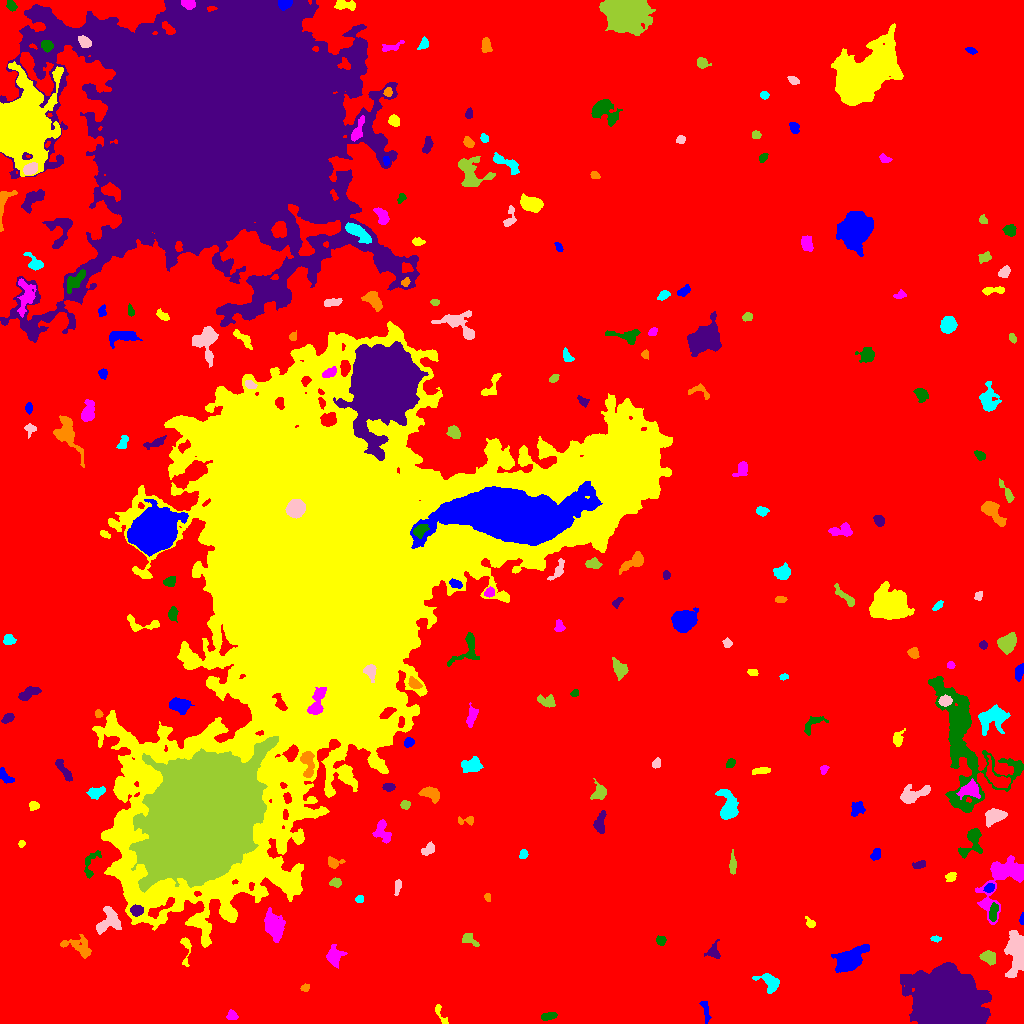

The table this chart was drawn from, first rows:
ID, X, Y, A, B, theta, total_flux, mu_max, mu_median, mu_mean, R_fwhm, R_e, R10, R90, x_start, x_end, y_start, y_end, area, greylevel
0, 525.1, 511.9, 306.2, 296.6, 0.02354, 3930516, 21.0, 5.0, 5.042, 134.3, 253.6, 98.8, 401.5, 0, 1023, 0, 1023, 779553, 5.042
1, 705.6, 12.41, 6.424, 1.758, -1.374, 288.0, 4.0, 2.0, 2.215, 5.944, 3.868, 1.493, 5.781, 699, 711, 0, 22, 130, 12.22
2, 441.1, 8.083, 7.105, 1.708, -1.083, 254.0, 6.0, 2.0, 2.309, 3.909, 3.09, 1.128, 4.951, 435, 448, 0, 19, 110, 13.31
3, 231.8, 7.683, 2.228, 2.062, -0.4852, 167.0, 5.0, 2.0, 1.74, 2.932, 2.646, 0.9772, 4.334, 226, 238, 4, 14, 96, 13.74
4, 548.9, 7.097, 3.779, 1.604, 0.218, 443.0, 10.0, 4.0, 3.819, 3.827, 3.141, 1.128, 4.951, 541, 557, 3, 11, 116, 14.82
5, 945.5, 19.72, 13.02, 11.44, -0.1122, 161565, 246.0, 20.0, 39.35, 10.23, 13.06, 4.618, 26.08, 900, 991, 0, 61, 4106, 48.35
6, 304.8, 35.81, 2.14, 1.548, 0.3831, 193.0, 7.0, 3.0, 3.063, 2.821, 2.257, 0.7979, 3.656, 300, 309, 32, 40, 63, 16.06
7, 769.6, 41.45, 5.963, 3.79, -0.6276, 1370, 11.0, 5.0, 5.17, 5.809, 5.14, 2.034, 8.078, 752, 779, 30, 50, 265, 14.17
8, 1019, 67.39, 8.776, 3.907, -1.453, 6975, 77.0, 6.0, 10.81, 3.827, 4.951, 1.693, 10.7, 1004, 1023, 46, 93, 645, 21.81
9, 988.3, 66.49, 3.607, 2.844, -0.5159, 770.0, 10.0, 4.0, 4.302, 4.853, 3.989, 1.596, 6.308, 979, 995, 58, 73, 179, 16.3
10, 259.4, 67.13, 3.313, 2.304, -1.447, 415.0, 6.0, 4.0, 3.374, 5.232, 3.613, 1.493, 5.412, 253, 264, 60, 74, 123, 13.37
11, 850.1, 63.81, 7.843, 4.555, 0.5991, 3872, 20.0, 5.0, 6.358, 6.482, 6.676, 2.523, 11.56, 831, 869, 51, 79, 609, 16.36
12, 185.7, 76.44, 8.134, 2.339, -1.553, 362.0, 6.0, 2.0, 2.463, 4.222, 3.568, 1.382, 5.89, 180, 191, 57, 86, 147, 12.46
13, 333.8, 66.89, 4.474, 3.405, -1.566, 1158, 11.0, 4.0, 4.577, 5.352, 4.583, 1.784, 7.506, 326, 347, 55, 79, 253, 14.58
14, 660.8, 82.87, 2.376, 2.207, -0.9937, 405.0, 8.0, 4.0, 4.602, 4.297, 2.932, 1.262, 4.583, 656, 666, 78, 88, 88, 14.6
15, 713.7, 71.63, 3.785, 2.77, -1.487, 342.0, 6.0, 2.0, 2.235, 4.478, 3.385, 1.262, 5.441, 704, 720, 65, 84, 153, 13.24
16, 79.13, 76.6, 8.16, 4.091, -0.3802, 915.0, 7.0, 3.0, 2.815, 5.499, 5.557, 2.111, 8.867, 60, 91, 65, 89, 325, 12.82
17, 935.8, 84.64, 2.634, 1.359, -0.0777, 182.0, 7.0, 3.0, 3.138, 2.523, 2.326, 0.7979, 3.7, 930, 941, 81, 88, 58, 13.14
18, 107.9, 102.9, 7.462, 5.092, 1.039, 1393, 10.0, 3.5, 3.666, 6.155, 6.024, 2.257, 9.424, 96, 121, 89, 117, 380, 14.67
19, 468.4, 84.1, 4.408, 2.372, -0.4732, 332.0, 6.0, 2.0, 2.355, 4.184, 3.385, 1.262, 5.614, 462, 479, 77, 90, 141, 13.35
20, 397.7, 93.07, 5.481, 2.263, 0.7637, 437.0, 7.0, 2.0, 2.856, 3.742, 3.613, 1.382, 6.05, 390, 410, 84, 102, 153, 12.86
21, 1022, 104.3, 2.822, 0.9597, 1.522, 161.0, 7.0, 3.0, 3.354, 2.646, 2.034, 0.7979, 3.192, 1019, 1023, 99, 111, 48, 14.35
22, 810.2, 100.1, 2.617, 1.899, -0.9045, 152.0, 4.0, 2.0, 1.854, 3.785, 2.646, 0.9772, 4.297, 805, 815, 96, 107, 82, 12.85
23, 273.9, 97.4, 7.56, 4.367, -1.188, 1961, 9.0, 4.0, 4.217, 8.292, 6.91, 2.764, 10.45, 264, 285, 81, 116, 465, 14.22
24, 993.3, 111.1, 4.946, 1.949, 1.432, 489.0, 7.0, 4.0, 3.396, 4.918, 4.029, 1.493, 5.944, 989, 998, 102, 121, 144, 17.4
25, 136.4, 112.9, 2.953, 2.321, -0.06183, 663.0, 11.0, 5.0, 5.023, 4.222, 3.385, 1.382, 5.323, 130, 143, 107, 119, 132, 23.02
26, 487.3, 126, 1.905, 1.408, -1.225, 127.0, 7.0, 2.0, 2.442, 1.784, 2.111, 0.5642, 3.338, 484, 490, 122, 130, 52, 13.44
27, 359.8, 124.3, 1.929, 1.63, 0.407, 128.0, 6.0, 2.0, 2.098, 2.706, 2.185, 0.7979, 3.478, 355, 363, 121, 128, 61, 13.1
28, 397.7, 136.9, 4.167, 1.501, 1.398, 269.0, 5.0, 3.0, 2.892, 4.297, 3.141, 1.262, 4.787, 394, 401, 128, 144, 93, 12.89
29, 336.5, 140.7, 2.425, 2.15, 0.2394, 187.0, 5.0, 2.0, 1.908, 3.29, 2.764, 0.9772, 4.549, 329, 341, 136, 146, 98, 13.91
30, 846.8, 135.9, 8.332, 3.988, -0.2504, 3388, 16.0, 5.0, 6.171, 7.919, 6.887, 2.764, 11.06, 821, 862, 122, 147, 549, 16.17
31, 989.1, 135.4, 2.471, 1.871, 0.5282, 217.0, 5.0, 2.0, 2.494, 3.7, 2.821, 1.128, 4.297, 983, 994, 131, 140, 87, 16.49
32, 951, 147.3, 2.689, 2.018, 0.3723, 265.0, 7.0, 2.5, 2.819, 3.385, 2.877, 1.128, 4.549, 945, 956, 142, 151, 94, 13.82
33, 1001, 144.4, 17.52, 8.251, 1.006, 3980, 12.0, 4.0, 4.154, 8.759, 9.132, 3.432, 14.88, 975, 1023, 99, 168, 958, 14.15
34, 91.12, 161.4, 8.421, 3.429, 1.168, 281.0, 4.0, 1.0, 1.471, 5.382, 4.297, 1.596, 6.604, 84, 101, 145, 173, 191, 12.47
35, 919, 158.6, 3.227, 1.905, 0.3022, 213.0, 5.0, 2.0, 2.219, 3.338, 3.038, 1.128, 4.787, 912, 925, 155, 163, 96, 13.22
36, 333.2, 160.8, 3.516, 2.543, -0.1033, 586.0, 10.0, 4.0, 4.543, 4.107, 3.338, 1.382, 5.441, 328, 345, 155, 167, 129, 15.54
37, 523.4, 169.4, 2.362, 1.998, 1.044, 246.0, 6.0, 3.0, 3.28, 4.107, 2.821, 1.128, 4.26, 519, 528, 165, 174, 75, 13.28
38, 428.6, 173.9, 3.176, 2.182, 0.7807, 229.0, 5.0, 1.5, 1.762, 3.613, 3.141, 1.128, 5.078, 421, 434, 168, 182, 130, 12.76
39, 732.6, 158.2, 4.993, 1.574, -1.55, 354.0, 6.0, 2.0, 2.744, 4.514, 3.432, 1.262, 5.47, 729, 736, 149, 174, 129, 13.74
40, 314.8, 172.6, 3.146, 2.517, 1.254, 771.0, 12.0, 6.0, 5.977, 4.618, 3.568, 1.382, 5.557, 309, 320, 167, 180, 129, 15.98
41, 876, 169.2, 2.929, 2.083, 1.123, 206.0, 5.0, 2.0, 1.943, 3.038, 2.985, 1.128, 4.82, 870, 880, 163, 175, 106, 12.94
42, 21.17, 179.6, 1.832, 1.6, 1.272, 111.0, 4.0, 2.0, 2.362, 3.338, 2.185, 0.7979, 3.29, 18, 25, 176, 183, 47, 13.36
43, 381.9, 192.4, 5.948, 3.855, -1.274, 587.0, 5.0, 2.0, 2.386, 5.89, 5.14, 1.871, 7.736, 372, 391, 180, 204, 246, 13.39
44, 970.9, 181.2, 8.878, 4.275, 1.062, 1262, 9.0, 3.0, 3.712, 5.997, 5.528, 2.111, 8.867, 958, 982, 165, 195, 340, 14.71
45, 599.8, 199.4, 5.986, 2.702, 1.423, 464.0, 6.0, 2.0, 2.379, 4.951, 4.406, 1.596, 6.84, 593, 606, 190, 213, 195, 12.38
46, 467.4, 203.1, 4.505, 1.737, 0.1649, 140.0, 4.0, 1.0, 1.359, 3.868, 2.706, 0.9772, 4.222, 458, 473, 198, 207, 103, 14.36
47, 728.4, 216.7, 7.534, 4.202, -1.411, 2976, 17.0, 6.0, 7.019, 6.604, 6.05, 2.394, 10.01, 715, 738, 204, 234, 424, 16.02
48, 995.1, 207.5, 4.979, 3.231, 0.3289, 1401, 12.0, 4.0, 5.132, 5.863, 4.886, 1.954, 7.919, 985, 1007, 196, 215, 273, 15.13
49, 405.2, 218.5, 2.295, 2.16, 0.08802, 265.0, 6.0, 3.0, 3.232, 4.068, 2.821, 1.128, 4.406, 400, 410, 214, 223, 82, 14.23
50, 62.22, 211.4, 4.936, 3.016, -0.2222, 1938, 17.0, 7.0, 7.313, 5.614, 4.754, 1.871, 7.653, 52, 78, 205, 220, 265, 17.31
51, 856.7, 214.5, 3.582, 2.892, 0.9492, 498.0, 6.0, 3.0, 3.018, 5.528, 3.949, 1.596, 6.077, 851, 865, 207, 222, 165, 14.02
52, 33.94, 217.6, 2.194, 1.88, -0.1333, 210.0, 6.0, 2.0, 2.442, 3.338, 2.523, 0.9772, 4.029, 29, 39, 213, 222, 86, 13.44
53, 970.4, 233.6, 4.517, 3.174, 0.1823, 1282, 14.0, 4.0, 4.784, 4.918, 4.37, 1.693, 7.159, 956, 980, 224, 245, 268, 21.78
54, 962.9, 280.2, 35.36, 14.16, -1.293, 18122, 36.0, 5.0, 6.137, 5.971, 15.63, 4.514, 26.57, 928, 1023, 211, 347, 2953, 15.14
55, 389, 236.1, 2.89, 1.931, 0.009974, 287.0, 6.0, 3.0, 3.053, 4.184, 3.038, 1.128, 4.687, 382, 395, 232, 240, 94, 13.05
56, 430.2, 229.6, 5.311, 3.071, -0.3749, 747.0, 6.0, 3.0, 3.411, 7.024, 4.951, 1.954, 7.399, 418, 439, 220, 237, 219, 13.41
57, 95.52, 230.7, 4.384, 2.491, 0.2374, 430.0, 6.0, 2.0, 2.575, 4.951, 3.949, 1.493, 6.206, 86, 105, 224, 237, 167, 13.57
58, 914, 229.2, 8.667, 3.149, 0.3264, 1157, 9.0, 3.0, 3.423, 5.809, 5.293, 2.111, 8.686, 900, 930, 220, 239, 338, 14.42
59, 599.3, 230.4, 4.034, 2.726, 0.8945, 358.0, 5.0, 2.0, 1.884, 4.406, 3.868, 1.493, 6.155, 590, 606, 224, 245, 190, 12.88
... 185 more rows
